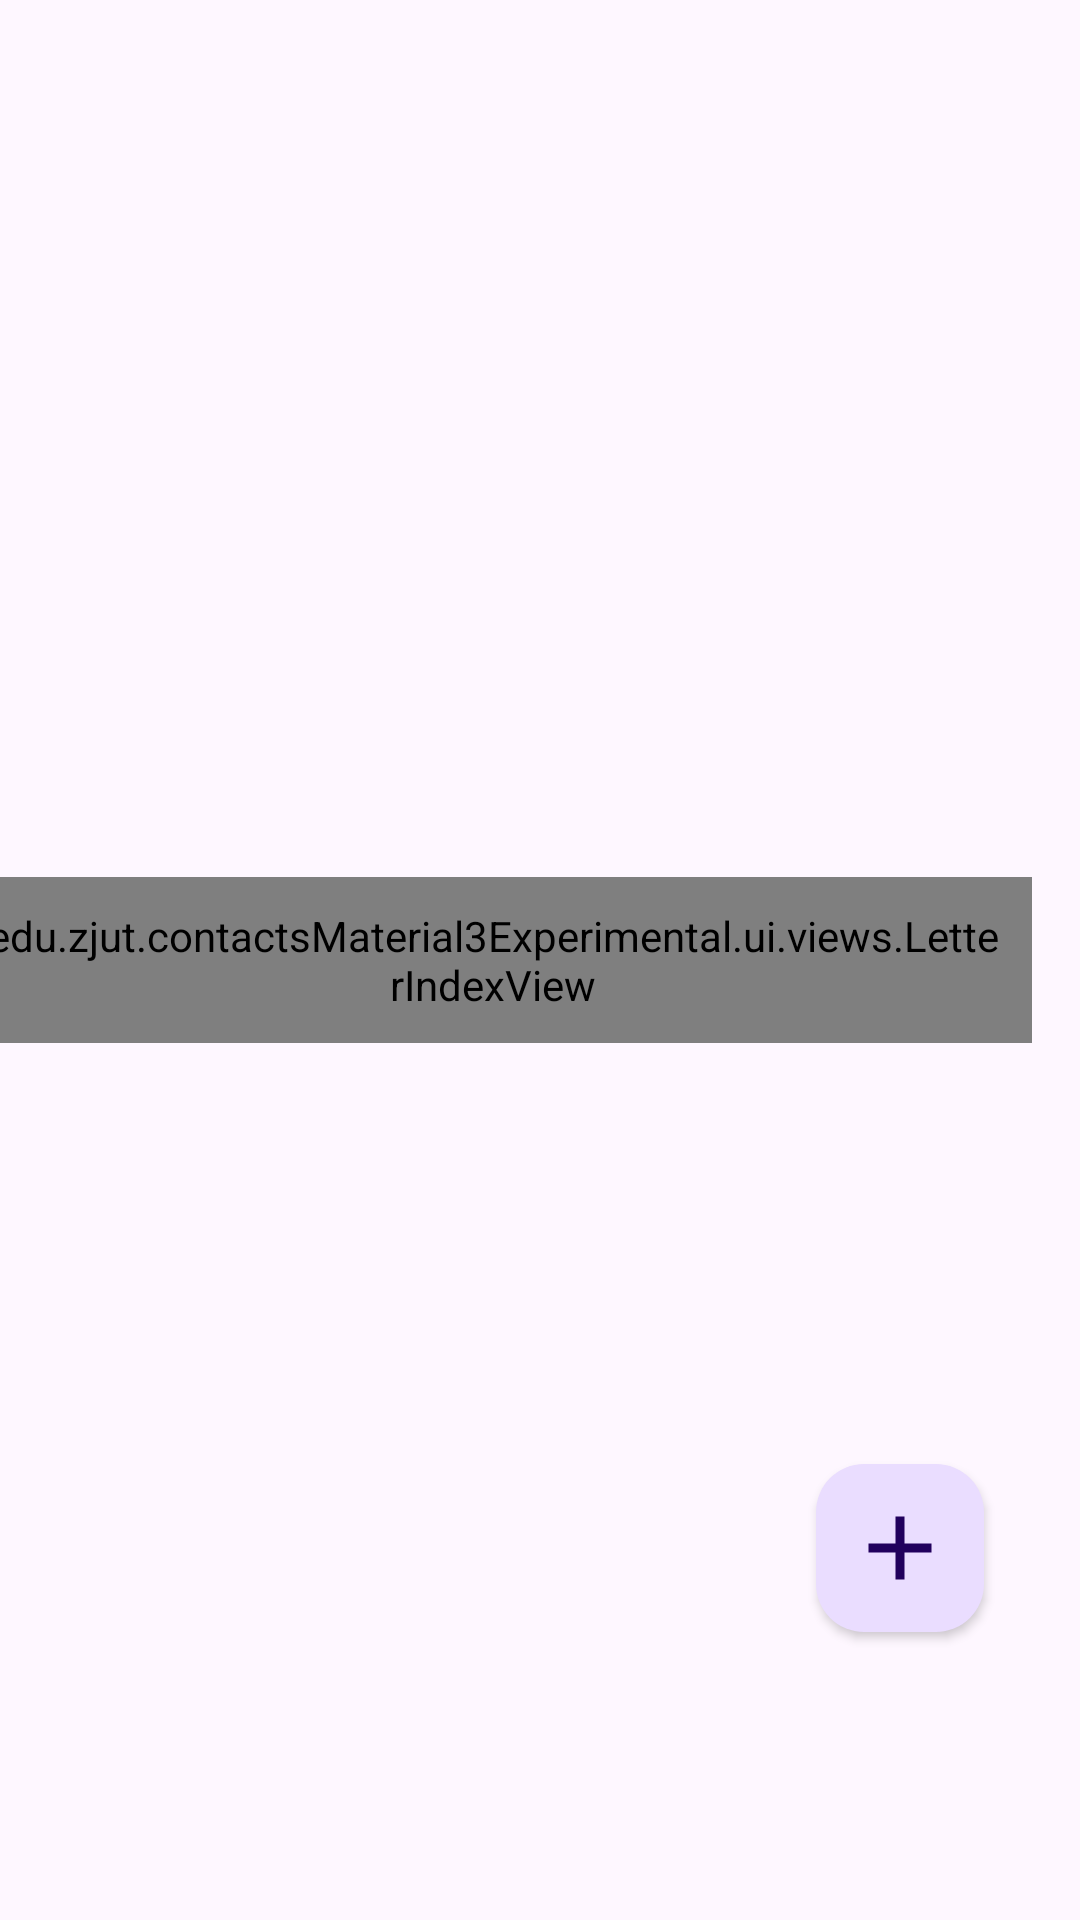

Android layout source for this screen:
<!-- AndroidManifest.xml: application theme Theme.ContactsM3 -->
<!-- res/layout/fragment_contacts_list.xml -->
<?xml version="1.0" encoding="utf-8"?>
<androidx.constraintlayout.widget.ConstraintLayout xmlns:android="http://schemas.android.com/apk/res/android"
    xmlns:app="http://schemas.android.com/apk/res-auto"
    xmlns:tools="http://schemas.android.com/tools"
    android:layout_width="match_parent"
    android:layout_height="match_parent"
    tools:context=".ui.contacts.ContactListFragment">

    <com.google.android.material.floatingactionbutton.FloatingActionButton
        android:id="@+id/add_new_contact"
        android:layout_width="wrap_content"
        android:layout_height="wrap_content"
        android:layout_marginEnd="32dp"
        android:layout_marginBottom="96dp"
        android:contentDescription="Add a contact"
        android:tint="@color/white"
        app:layout_constraintBottom_toBottomOf="parent"
        app:layout_constraintEnd_toEndOf="parent"
        app:srcCompat="@drawable/ic_plus"
        app:elevation="2dp"/>

    <androidx.recyclerview.widget.RecyclerView
        android:layout_width="match_parent"
        android:layout_height="match_parent"
        app:layout_constraintStart_toStartOf="parent"
        app:layout_constraintTop_toTopOf="parent"
        android:id="@+id/contacts_list"
        android:contentDescription="This is the contact list"/>

    <edu.zjut.contactsMaterial3Experimental.ui.views.LetterIndexView
        app:layout_constraintEnd_toEndOf="parent"
        android:layout_marginEnd="16dp"
        app:layout_constraintTop_toTopOf="parent"
        app:layout_constraintBottom_toBottomOf="parent"
        android:layout_width="wrap_content"
        android:layout_height="wrap_content"
        android:id="@+id/contact_letter_index_view"
        android:paddingStart="10dp"
        android:paddingTop="10dp"
        android:paddingEnd="10dp"
        android:paddingBottom="10dp"
        app:circle_color="#07C160"
        app:circle_padding="2dp"
        app:draw_circle_action_up="true"
        app:show_pop="true"
        app:text_color="#202020"
        app:text_selected_color="@color/white"
        app:text_size="10"/>



</androidx.constraintlayout.widget.ConstraintLayout>
<!-- resources referenced by this layout -->
<resources>
  <color name="white">#FFFFFFFF</color>
  <!-- drawable ic_plus (drawable) -->
  <vector xmlns:android="http://schemas.android.com/apk/res/android"
      android:width="200dp"
      android:height="200dp"
      android:viewportWidth="1024"
      android:viewportHeight="1024">
    <path
        android:pathData="M576,64H448v384H64v128h384v384h128V576h384V448H576z"
        android:fillColor="#262626"/>
  </vector>
  <style name="Theme.ContactsM3" parent="Theme.Material3.DayNight">
          
          <item name="colorPrimary">@color/hard_pink</item>
          <item name="colorPrimaryVariant">@color/soft_pink</item>
          <item name="colorOnPrimary">@color/immature</item>
          
          <item name="colorSecondary">@color/summer_teal</item>
          <item name="colorSecondaryVariant">@color/light_cyan</item>
          <item name="colorOnSecondary">@color/peach</item>
          
          
          <item name="android:windowTranslucentNavigation">true</item>
          <item name="android:windowTranslucentStatus">true</item>
      </style>
  <color name="hard_pink">#FFF38BA0</color>
  <color name="soft_pink">#FFFFBCBC</color>
  <color name="immature">#FFC9CCD5</color>
  <color name="summer_teal">#FFB5EAEA</color>
  <color name="light_cyan">#FFEDF6E5</color>
  <color name="peach">#FFFFE3E3</color>
</resources>
